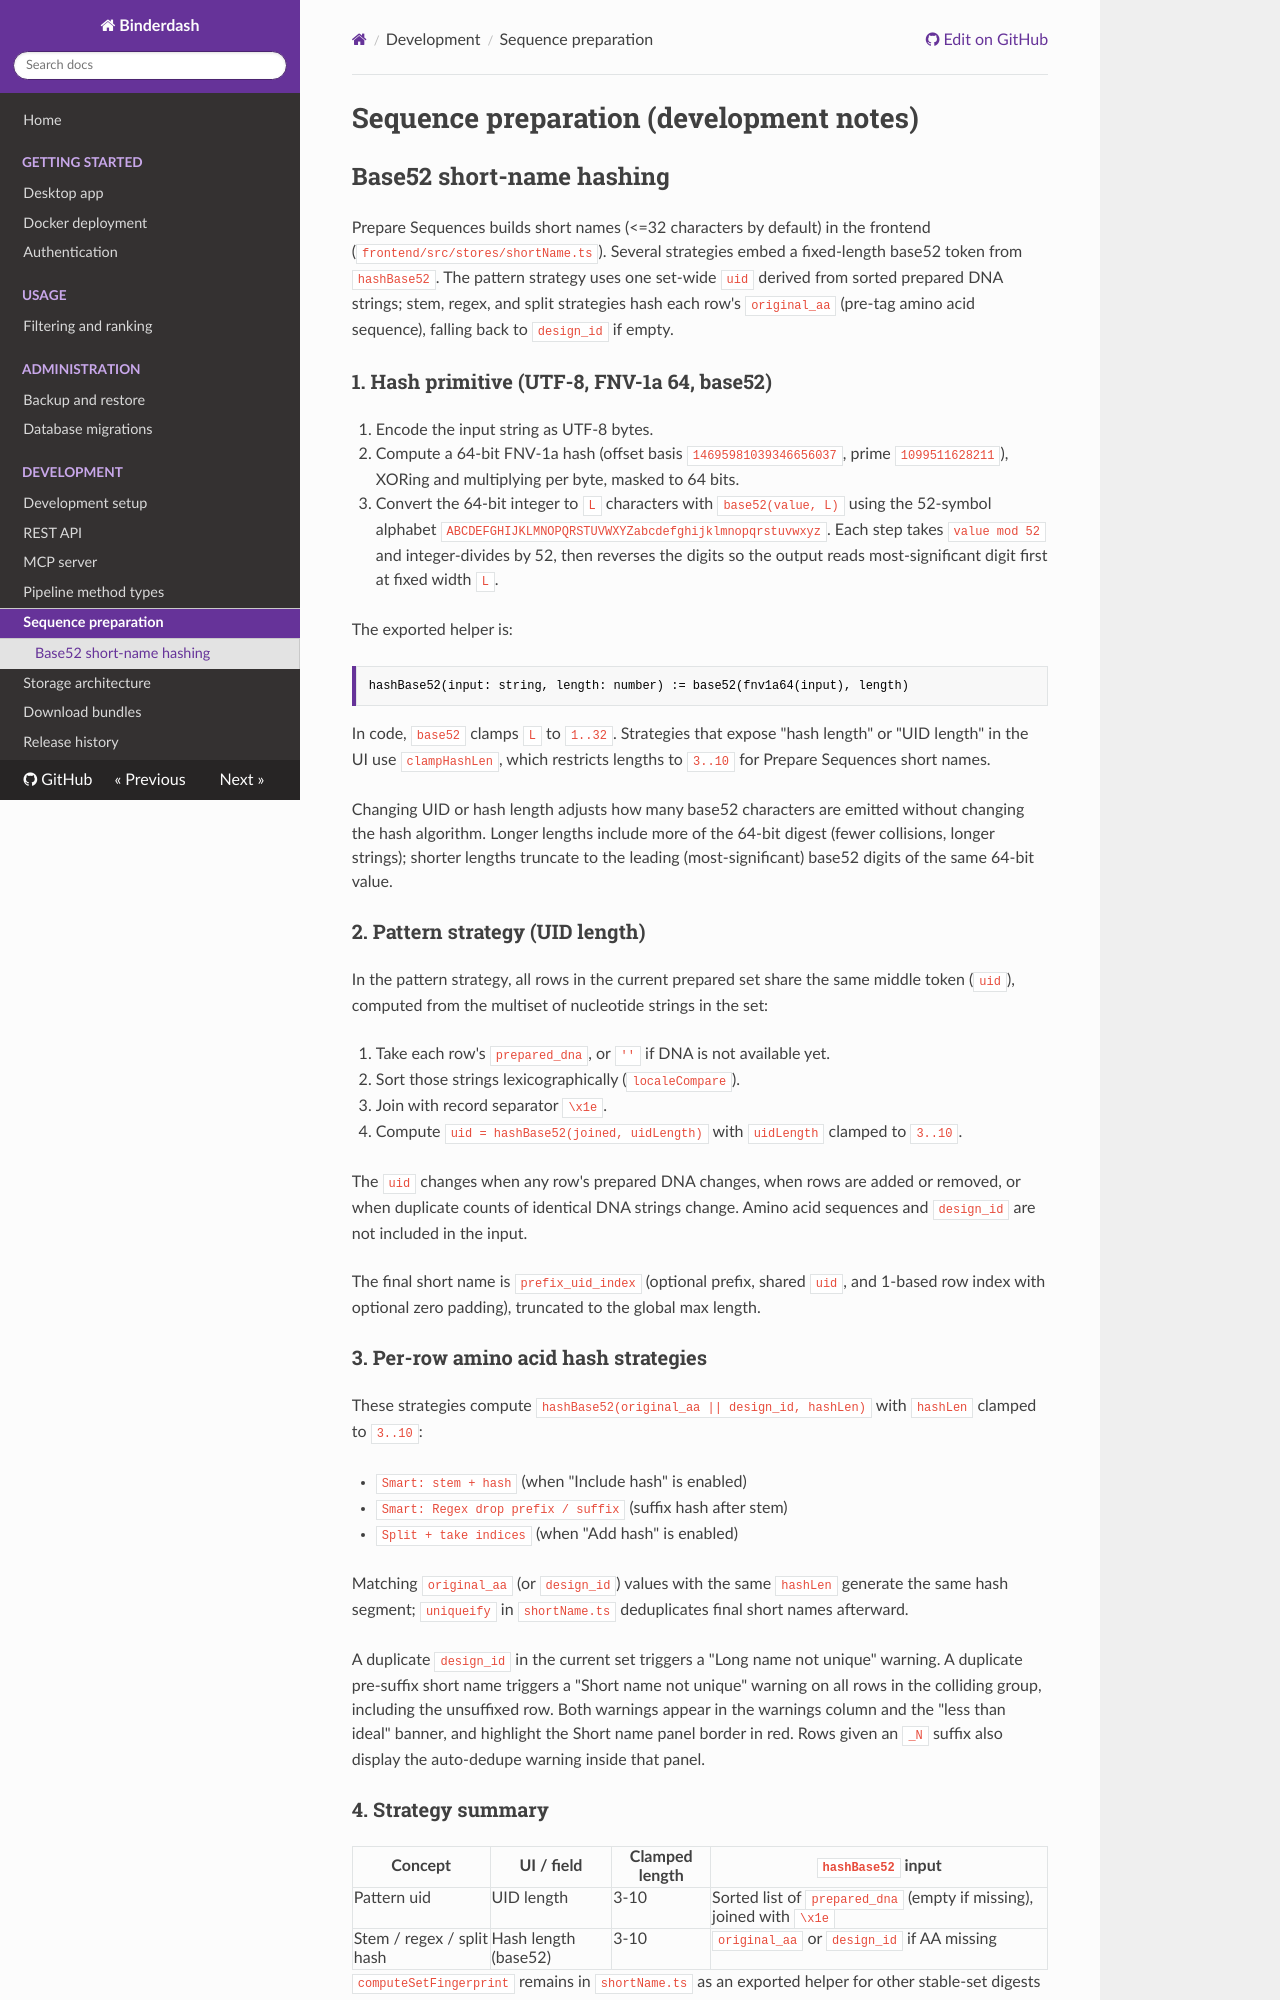

repository: Australian-Protein-Design-Initiative/binderdash · page: 0.4.3/development/sequence_preparation/index.html · generator: mkdocs

# Sequence preparation (development notes)

## Base52 short-name hashing

Prepare Sequences builds short names (<=32 characters by default) in the frontend (`frontend/src/stores/shortName.ts`). Several strategies embed a fixed-length base52 token from `hashBase52`. The pattern strategy uses one set-wide `uid` derived from sorted prepared DNA strings; stem, regex, and split strategies hash each row's `original_aa` (pre-tag amino acid sequence), falling back to `design_id` if empty.

### 1. Hash primitive (UTF-8, FNV-1a 64, base52)

1. Encode the input string as UTF-8 bytes.
2. Compute a 64-bit FNV-1a hash (offset basis `14695981039346656037`, prime `1099511628211`), XORing and multiplying per byte, masked to 64 bits.
3. Convert the 64-bit integer to `L` characters with `base52(value, L)` using the 52-symbol alphabet `ABCDEFGHIJKLMNOPQRSTUVWXYZabcdefghijklmnopqrstuvwxyz`. Each step takes `value mod 52` and integer-divides by 52, then reverses the digits so the output reads most-significant digit first at fixed width `L`.

The exported helper is:

```text
hashBase52(input: string, length: number) := base52(fnv1a64(input), length)
```

In code, `base52` clamps `L` to `1..32`. Strategies that expose "hash length" or "UID length" in the UI use `clampHashLen`, which restricts lengths to `3..10` for Prepare Sequences short names.

Changing UID or hash length adjusts how many base52 characters are emitted without changing the hash algorithm. Longer lengths include more of the 64-bit digest (fewer collisions, longer strings); shorter lengths truncate to the leading (most-significant) base52 digits of the same 64-bit value.

### 2. Pattern strategy (UID length)

In the pattern strategy, all rows in the current prepared set share the same middle token (`uid`), computed from the multiset of nucleotide strings in the set:

1. Take each row's `prepared_dna`, or `''` if DNA is not available yet.
2. Sort those strings lexicographically (`localeCompare`).
3. Join with record separator `\x1e`.
4. Compute `uid = hashBase52(joined, uidLength)` with `uidLength` clamped to `3..10`.

The `uid` changes when any row's prepared DNA changes, when rows are added or removed, or when duplicate counts of identical DNA strings change. Amino acid sequences and `design_id` are not included in the input.

The final short name is `prefix_uid_index` (optional prefix, shared `uid`, and 1-based row index with optional zero padding), truncated to the global max length.

### 3. Per-row amino acid hash strategies

These strategies compute `hashBase52(original_aa || design_id, hashLen)` with `hashLen` clamped to `3..10`:

- `Smart: stem + hash` (when "Include hash" is enabled)
- `Smart: Regex drop prefix / suffix` (suffix hash after stem)
- `Split + take indices` (when "Add hash" is enabled)

Matching `original_aa` (or `design_id`) values with the same `hashLen` generate the same hash segment; `uniqueify` in `shortName.ts` deduplicates final short names afterward.

A duplicate `design_id` in the current set triggers a "Long name not unique" warning. A duplicate pre-suffix short name triggers a "Short name not unique" warning on all rows in the colliding group, including the unsuffixed row. Both warnings appear in the warnings column and the "less than ideal" banner, and highlight the Short name panel border in red. Rows given an `_N` suffix also display the auto-dedupe warning inside that panel.
